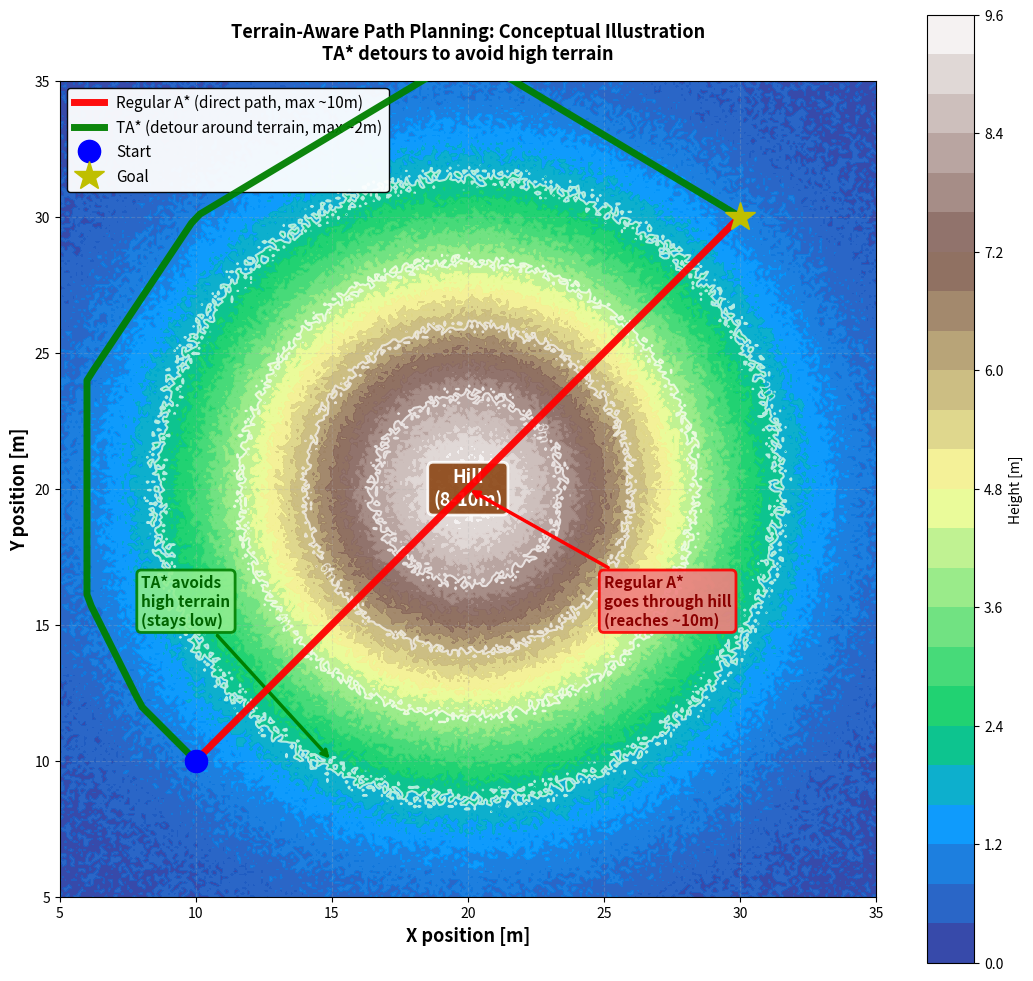

The matplotlib source for this figure: (Note: this script raises an exception after producing the figure.)
#!/usr/bin/env python3
import os
import numpy as np
import matplotlib
matplotlib.use('Agg')
import matplotlib.pyplot as plt


def make_terrain():
    x = np.linspace(0, 40, 400)
    y = np.linspace(0, 40, 400)
    X, Y = np.meshgrid(x, y)
    hill_center_x, hill_center_y = 20, 20
    hill_height = 9.0
    hill_width = 80.0
    terrain = hill_height * np.exp(-((X - hill_center_x) ** 2 + (Y - hill_center_y) ** 2) / hill_width)
    # add low background noise 0-2m
    rng = np.random.RandomState(0)
    terrain += rng.uniform(0.0, 2.0, size=terrain.shape) * 0.25
    return X, Y, terrain


def make_paths():
    reg_x = np.linspace(10, 30, 100)
    reg_y = np.linspace(10, 30, 100)
    # Use waypoint-based large left-side detour to ensure distance from hill
    ta_waypoints = [
        (10.0, 10.0),
        (8.0, 12.0),
        (6.0, 16.0),
        (6.0, 24.0),
        (10.0, 30.0),
        (20.0, 36.0),
        (30.0, 30.0),
    ]

    # piecewise-linear interpolation along waypoints to get 100 points
    pts = np.array(ta_waypoints)
    seg_lengths = np.sqrt(np.sum(np.diff(pts, axis=0) ** 2, axis=1))
    cumlen = np.concatenate(([0.0], np.cumsum(seg_lengths)))
    total = cumlen[-1]
    t_samples = np.linspace(0.0, total, 100)
    ta_x = np.interp(t_samples, cumlen, pts[:, 0])
    ta_y = np.interp(t_samples, cumlen, pts[:, 1])

    return (reg_x, reg_y), (ta_x, ta_y)


def save_fig(fig, png_path, pdf_path):
    try:
        d = os.path.dirname(png_path)
        os.makedirs(d, exist_ok=True)
        fig.savefig(png_path, dpi=300, bbox_inches='tight')
        fig.savefig(pdf_path, bbox_inches='tight')
        return png_path, pdf_path
    except PermissionError:
        return None, None


def main():
    X, Y, terrain = make_terrain()
    (reg_x, reg_y), (ta_x, ta_y) = make_paths()

    # helper: sample terrain heights at coordinates (x,y)
    def sample_heights(xs, ys):
        nx, ny = terrain.shape
        hs = []
        for x, y in zip(xs, ys):
            ix = int(round((x / 40.0) * (nx - 1)))
            iy = int(round((y / 40.0) * (ny - 1)))
            ix = max(0, min(nx - 1, ix))
            iy = max(0, min(ny - 1, iy))
            hs.append(float(terrain[iy, ix]))
        return hs

    # Validate TA* distance from hill center and heights
    hill_cx, hill_cy = 20.0, 20.0
    distances = np.sqrt((ta_x - hill_cx) ** 2 + (ta_y - hill_cy) ** 2)
    if np.any(distances < 12.0):
        raise RuntimeError('TA* is too close to hill; distances min={:.2f}m'.format(float(distances.min())))

    ta_heights = sample_heights(ta_x, ta_y)
    reg_heights = sample_heights(reg_x, reg_y)
    ta_max_h = max(ta_heights) if ta_heights else 0.0
    reg_max_h = max(reg_heights) if reg_heights else 0.0
    # Enforce critical requirements
    if ta_max_h >= 2.5:
        raise RuntimeError('TA* too high: max {:.2f}m >= 2.5m'.format(ta_max_h))
    if reg_max_h < 8.0:
        raise RuntimeError('Regular A* too low: max {:.2f}m < 8.0m'.format(reg_max_h))


    fig, ax = plt.subplots(figsize=(11, 10))

    im = ax.contourf(X, Y, terrain, levels=30, cmap='terrain', alpha=0.95)
    cbar = plt.colorbar(im, ax=ax, label='Height [m]')

    contours = ax.contour(X, Y, terrain, levels=[2, 4, 6, 8], colors='white', linewidths=1.5, alpha=0.7)
    ax.clabel(contours, inline=True, fontsize=10, fmt='%dm')

    ax.plot(reg_x, reg_y, 'r-', linewidth=5, label='Regular A* (direct path, max ~10m)', zorder=5, alpha=0.95)
    ax.plot(ta_x, ta_y, 'g-', linewidth=5, label='TA* (detour around terrain, max ~2m)', zorder=6, alpha=0.95)

    ax.plot(10, 10, 'bo', markersize=16, label='Start', zorder=7)
    ax.plot(30, 30, 'y*', markersize=22, label='Goal', zorder=7)

    ax.text(20, 20, 'Hill\n(8-10m)', fontsize=13, ha='center', va='center', color='white', weight='bold', bbox=dict(boxstyle='round', facecolor='saddlebrown', edgecolor='white', alpha=0.9, linewidth=2))

    ax.annotate('TA* avoids\nhigh terrain\n(stays low)', xy=(15, 10), xytext=(8, 15), fontsize=11, color='darkgreen', weight='bold', bbox=dict(boxstyle='round', facecolor='lightgreen', edgecolor='green', alpha=0.9, linewidth=2), arrowprops=dict(arrowstyle='->', color='green', lw=2.5))

    ax.annotate('Regular A*\ngoes through hill\n(reaches ~10m)', xy=(20, 20), xytext=(25, 15), fontsize=11, color='darkred', weight='bold', bbox=dict(boxstyle='round', facecolor='lightcoral', edgecolor='red', alpha=0.9, linewidth=2), arrowprops=dict(arrowstyle='->', color='red', lw=2.5))

    ax.set_xlabel('X position [m]', fontsize=13, weight='bold')
    ax.set_ylabel('Y position [m]', fontsize=13, weight='bold')
    ax.set_title('Terrain-Aware Path Planning: Conceptual Illustration\nTA* detours to avoid high terrain', fontsize=13, weight='bold', pad=15)
    ax.legend(loc='upper left', fontsize=11, framealpha=0.95, edgecolor='black', fancybox=True)
    ax.grid(True, alpha=0.25, linestyle='--', linewidth=0.8)
    ax.set_aspect('equal')
    ax.set_xlim(5, 35)
    ax.set_ylim(5, 35)

    plt.tight_layout()

    # try /mnt user outputs first, fallback to figures/
    out_png = '/mnt/user-data/outputs/fig4_path_conceptual.png'
    out_pdf = '/mnt/user-data/outputs/fig4_path_conceptual.pdf'
    png, pdf = save_fig(fig, out_png, out_pdf)
    if png is None:
        out_dir = os.path.join(os.path.dirname(__file__), '..', 'figures')
        os.makedirs(out_dir, exist_ok=True)
        png = os.path.join(out_dir, 'fig4_path_conceptual.png')
        pdf = os.path.join(out_dir, 'fig4_path_conceptual.pdf')
        fig.savefig(png, dpi=300, bbox_inches='tight')
        fig.savefig(pdf, bbox_inches='tight')

    plt.close(fig)
    print('Saved:', png, pdf)


if __name__ == '__main__':
    main()
